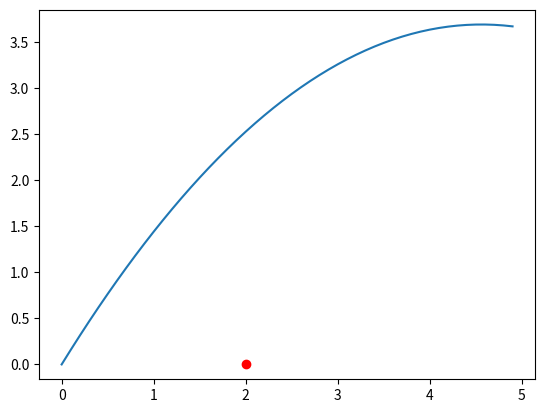

Generate this figure with matplotlib:
from matplotlib.animation import FuncAnimation
import matplotlib.pyplot as plt
import numpy as np


def circle_move(R, angle_vel, time):
    alpha = angle_vel * np.pi / 180 * time
    x = R * np.cos(alpha)
    y = R * np.sin(alpha)
    return x, y


fig, ax = plt.subplots()
ball, = plt.plot([], [], 'o', color='r', label='Ball')
ball_line, = plt.plot([], [], '-', color='r', label='Ball')

frames = 180
coords = np.zeros((frames, 2))


def animate(i):
    coords[i] = circle_move(R=2, angle_vel=1, time=i)
    ball.set_data([coords[i][0]], [coords[i][1]])
    ball_line.set_data(coords[:i, 0], coords[:i, 1])
    return ball, ball_line


edge = 3
plt.axis('equal')
ax.set_xlim(-edge, edge)
ax.set_ylim(-edge, edge)

ani = FuncAnimation(fig, animate, frames=frames, interval=30)
ani.save('animation_2.gif', writer="pillow")



import matplotlib.pyplot as plt
import numpy as np


def circle_plotter():
    
    alpha = 45
    v_0 = 10

    
    x = np.arange(0, 5, 0.1)
    y = x * np.tan(alpha) - (9.8 * x ** 2) / (2 * v_0 ** 2 * np.cos(alpha) ** 2)

    plt.plot(x, y)
    plt.axis('equal')
    plt.savefig('kod_5.png')


if __name__ == '__main__':
    circle_plotter()
